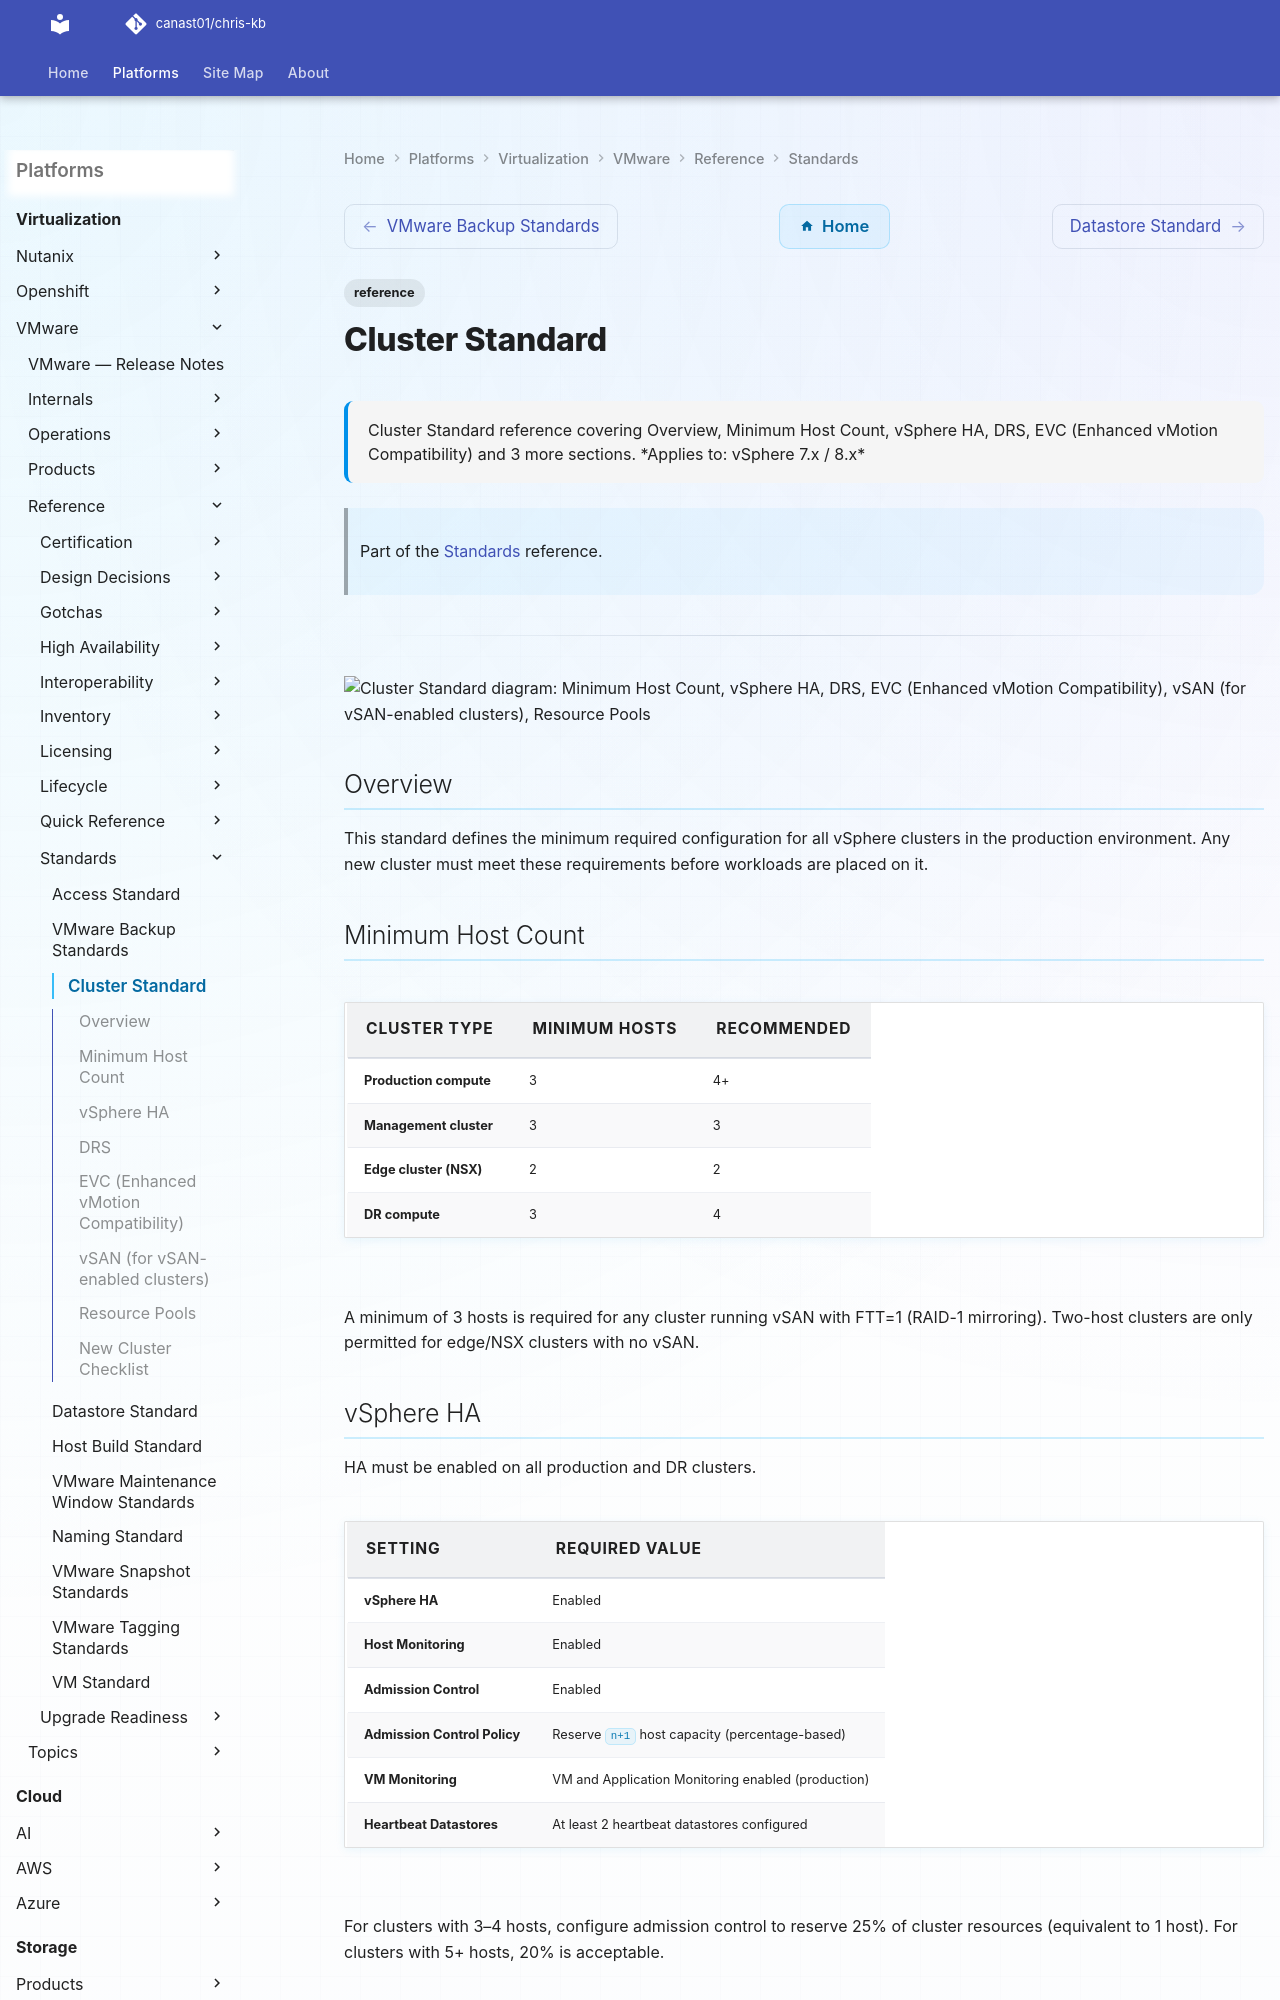

repository: canast01/chris-kb · page: virtualization/vmware/reference/standards/cluster-standard/index.html · generator: mkdocs

---
tags:
  - reference
description: "Cluster Standard reference covering Overview, Minimum Host Count, vSphere HA, DRS, EVC (Enhanced vMotion Compatibility) and 3 more sections."
---
# Cluster Standard

<div class="kb-summary">
Cluster Standard reference covering Overview, Minimum Host Count, vSphere HA, DRS, EVC (Enhanced vMotion Compatibility) and 3 more sections.

*Applies to: vSphere 7.x / 8.x*
</div>

> Part of the [Standards](index.md) reference.

---

```d2
direction: down

minimum_host_count: "Minimum Host Count" {shape: rectangle}
vsphere_ha: "vSphere HA" {shape: rectangle}
drs: "DRS" {shape: rectangle}
evc_enhanced_vmotion_compatibility: "EVC (Enhanced vMotion Compatibility)" {shape: rectangle}
vsan_for_vsanenabled_clusters: "vSAN (for vSAN-enabled clusters)" {shape: rectangle}
resource_pools: "Resource Pools" {shape: rectangle}

minimum_host_count -> vsphere_ha: hardens
vsphere_ha -> drs: hardens
drs -> evc_enhanced_vmotion_compatibility: hardens
evc_enhanced_vmotion_compatibility -> vsan_for_vsanenabled_clusters: hardens
vsan_for_vsanenabled_clusters -> resource_pools: hardens
```

## Overview

This standard defines the minimum required configuration for all vSphere clusters in the production environment. Any new cluster must meet these requirements before workloads are placed on it.

## Minimum Host Count

| Cluster Type | Minimum Hosts | Recommended |
|---|---|---|
| Production compute | 3 | 4+ |
| Management cluster | 3 | 3 |
| Edge cluster (NSX) | 2 | 2 |
| DR compute | 3 | 4 |

A minimum of 3 hosts is required for any cluster running vSAN with FTT=1 (RAID-1 mirroring). Two-host clusters are only permitted for edge/NSX clusters with no vSAN.
